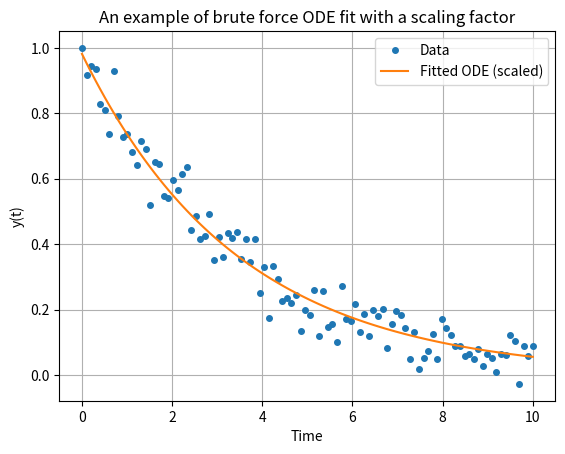

This chart was generated by the following Python code:
#!/usr/bin/env python3
# -*- coding: utf-8 -*-
"""
Created on Mon Apr 14 13:55:57 2025

@author: sumanbhowmick
"""

import numpy as np
from scipy.integrate import solve_ivp
import matplotlib.pyplot as plt

# Simulated "True" data for the simple ODE model
true_k = 0.3
t_obs = np.linspace(0, 10, 100)
y0 = [1.0]

def true_model(t, y):
    return [-true_k * y[0]]

true_solution = solve_ivp(true_model, [t_obs[0], t_obs[-1]], y0, t_eval=t_obs)
D = true_solution.y[0] + 0.05 * np.random.randn(len(t_obs))  # Add noise with the solution

# Brute force fitting and parameter space exploration
param_grid = np.linspace(0.1, 0.5, 50)
best_loss = np.inf
best_k = None
best_s = None
best_fit = None

for k in param_grid:
    def ode(t, y): return [-k * y[0]]
    sol = solve_ivp(ode, [t_obs[0], t_obs[-1]], y0, t_eval=t_obs)
    M = sol.y[0]

    # Optimal scaling factor s*
    s_opt = np.dot(D, M) / np.dot(M, M)

    # Compute error
    error = np.sum((D - s_opt * M) ** 2)

    if error < best_loss:
        best_loss = error
        best_k = k
        best_s = s_opt
        best_fit = s_opt * M

# Results
print(f"Best k: {best_k:.3f}, Scaling factor: {best_s:.3f}, Loss:{best_loss:.4f}")

# Plot
plt.plot(t_obs, D, 'o', label='Data', markersize=4)
plt.plot(t_obs, best_fit, label='Fitted ODE (scaled)')
plt.xlabel('Time')
plt.ylabel('y(t)')
plt.title('An example of brute force ODE fit with a scaling factor')
plt.legend()
plt.grid(True)
plt.show()